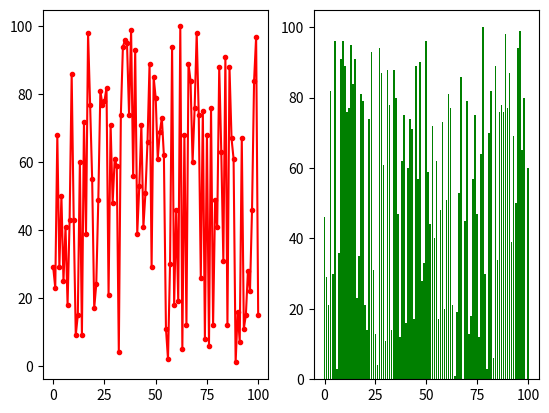

Reproduce this figure in Python.
import random
import matplotlib.pyplot as plt

figure = plt .figure()
axes = figure.add_subplot(121)
axes2 = figure.add_subplot(122)

x = [n for n in range(101)]
y1 = []
y2 = []
for i in range(101):
    y1.append(random.randint(0, 100))
    y2.append(random.randint(0, 100))

axes.plot(x, y1, color='r', marker='.')
axes2.bar(x, y2, color='g')
plt.show()